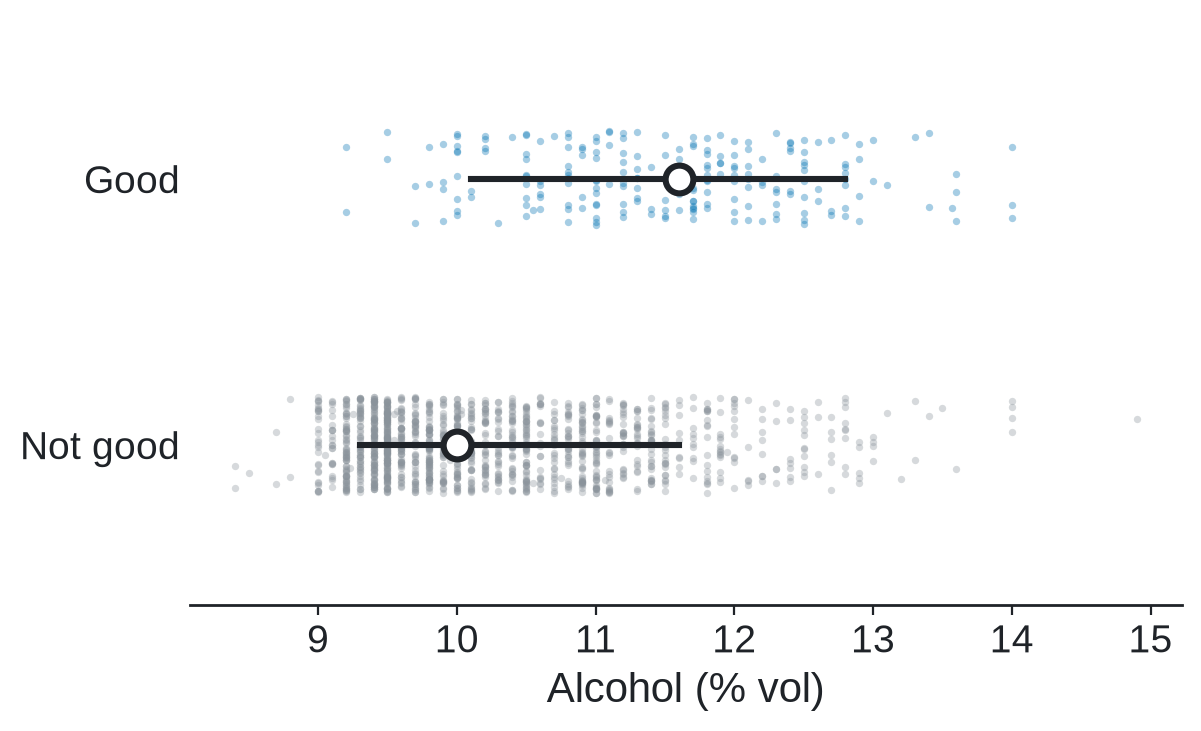

The file beside this chart, header and first rows:
alcohol, good
9.4, 0
9.8, 0
9.8, 0
9.8, 0
9.4, 0
9.4, 0
9.4, 0
10.0, 1
9.5, 1
10.5, 0
9.2, 0
10.5, 0
9.9, 0
9.1, 0
9.2, 0
9.2, 0
10.5, 1
9.3, 0
9.0, 0
9.2, 0
9.4, 0
9.7, 0
9.5, 0
9.4, 0
9.7, 0
9.3, 0
9.5, 0
9.5, 0
9.4, 0
9.8, 0
10.1, 0
10.6, 0
9.8, 0
9.4, 0
9.2, 0
9.6, 0
10.8, 0
9.7, 1
9.8, 0
10.5, 0
10.5, 0
9.3, 0
10.5, 0
10.3, 0
9.5, 0
13.1, 0
9.2, 0
9.5, 0
9.2, 0
9.2, 0
9.2, 0
9.4, 0
9.4, 0
9.4, 0
10.2, 0
9.5, 0
9.6, 0
9.4, 0
10.0, 0
9.4, 0
... 1,539 more rows
